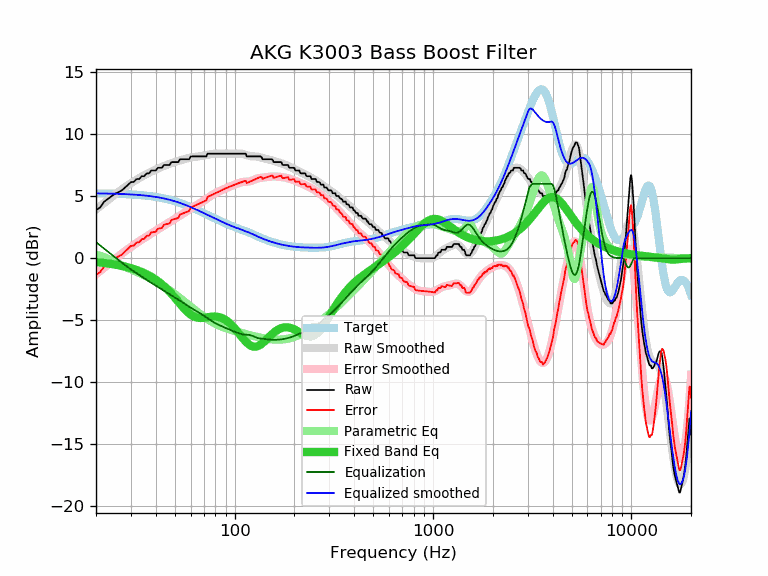

The data file committed next to this chart (first rows):
frequency, raw, error, smoothed, error_smoothed, equalization, parametric_eq, equalized_raw, equalized_smoothed, target
20, 3.87, -1.36, 3.93, -1.29, 1.29, -0.32, 5.16, 5.23, 5.23
21, 4.10, -1.12, 4.20, -1.02, 1.02, -0.35, 5.12, 5.22, 5.22
22, 4.56, -0.66, 4.46, -0.76, 0.76, -0.39, 5.32, 5.22, 5.22
23, 4.79, -0.42, 4.70, -0.51, 0.51, -0.43, 5.30, 5.21, 5.21
24, 5.01, -0.19, 4.93, -0.28, 0.28, -0.47, 5.29, 5.21, 5.20
25, 5.21, 0.01, 5.15, -0.05, 0.05, -0.52, 5.26, 5.20, 5.20
26, 5.33, 0.14, 5.35, 0.16, -0.16, -0.57, 5.17, 5.19, 5.19
27, 5.47, 0.29, 5.55, 0.37, -0.37, -0.63, 5.10, 5.18, 5.18
28, 5.70, 0.53, 5.73, 0.56, -0.56, -0.68, 5.14, 5.17, 5.17
29, 5.93, 0.77, 5.89, 0.74, -0.74, -0.74, 5.19, 5.16, 5.16
30, 6.13, 0.99, 6.05, 0.91, -0.91, -0.81, 5.22, 5.14, 5.14
31, 6.15, 1.02, 6.20, 1.07, -1.07, -0.88, 5.08, 5.13, 5.13
32, 6.38, 1.27, 6.33, 1.22, -1.22, -0.95, 5.16, 5.11, 5.11
33, 6.38, 1.28, 6.46, 1.36, -1.36, -1.03, 5.02, 5.10, 5.10
34, 6.61, 1.53, 6.58, 1.50, -1.50, -1.11, 5.11, 5.08, 5.08
35, 6.61, 1.55, 6.69, 1.63, -1.63, -1.20, 4.98, 5.06, 5.06
36, 6.84, 1.80, 6.79, 1.75, -1.75, -1.30, 5.09, 5.04, 5.04
37, 6.84, 1.82, 6.89, 1.87, -1.87, -1.39, 4.97, 5.02, 5.02
38, 7.07, 2.08, 6.98, 1.99, -1.99, -1.50, 5.08, 4.99, 4.99
39, 7.07, 2.10, 7.07, 2.10, -2.10, -1.61, 4.97, 4.97, 4.97
40, 7.07, 2.13, 7.15, 2.21, -2.21, -1.73, 4.86, 4.94, 4.94
41, 7.29, 2.38, 7.23, 2.32, -2.32, -1.85, 4.97, 4.91, 4.91
42, 7.29, 2.41, 7.30, 2.42, -2.42, -1.98, 4.87, 4.88, 4.88
43, 7.29, 2.44, 7.37, 2.52, -2.52, -2.11, 4.77, 4.85, 4.85
44, 7.52, 2.70, 7.44, 2.62, -2.62, -2.25, 4.90, 4.82, 4.82
45, 7.52, 2.74, 7.50, 2.71, -2.71, -2.40, 4.81, 4.78, 4.78
46, 7.52, 2.77, 7.56, 2.81, -2.81, -2.55, 4.71, 4.75, 4.75
47, 7.52, 2.81, 7.61, 2.90, -2.90, -2.71, 4.62, 4.71, 4.71
48, 7.75, 3.08, 7.66, 2.99, -2.99, -2.87, 4.76, 4.67, 4.67
49, 7.75, 3.12, 7.71, 3.08, -3.08, -3.03, 4.67, 4.63, 4.63
50, 7.75, 3.16, 7.76, 3.17, -3.17, -3.19, 4.58, 4.59, 4.59
51, 7.75, 3.20, 7.80, 3.26, -3.26, -3.35, 4.49, 4.55, 4.55
52, 7.75, 3.25, 7.84, 3.34, -3.34, -3.51, 4.41, 4.50, 4.50
53, 7.98, 3.52, 7.88, 3.43, -3.43, -3.67, 4.55, 4.46, 4.46
54, 7.98, 3.57, 7.92, 3.51, -3.51, -3.83, 4.47, 4.41, 4.41
55, 7.98, 3.62, 7.96, 3.60, -3.60, -3.97, 4.38, 4.36, 4.36
56, 7.98, 3.66, 8.00, 3.68, -3.68, -4.11, 4.30, 4.32, 4.32
57, 7.98, 3.71, 8.03, 3.76, -3.76, -4.24, 4.22, 4.27, 4.27
58, 7.98, 3.76, 8.06, 3.84, -3.84, -4.36, 4.14, 4.22, 4.22
59, 7.98, 3.81, 8.09, 3.92, -3.92, -4.46, 4.06, 4.17, 4.17
60, 8.20, 4.08, 8.11, 3.99, -3.99, -4.55, 4.21, 4.12, 4.12
61, 8.21, 4.14, 8.14, 4.06, -4.06, -4.63, 4.15, 4.07, 4.07
62, 8.21, 4.19, 8.16, 4.13, -4.13, -4.69, 4.08, 4.02, 4.02
63, 8.21, 4.24, 8.17, 4.20, -4.20, -4.74, 4.01, 3.97, 3.97
64, 8.21, 4.29, 8.19, 4.26, -4.26, -4.78, 3.95, 3.92, 3.92
65, 8.21, 4.34, 8.20, 4.33, -4.33, -4.80, 3.88, 3.87, 3.87
66, 8.21, 4.39, 8.21, 4.39, -4.39, -4.82, 3.82, 3.83, 3.82
67, 8.21, 4.43, 8.23, 4.45, -4.45, -4.83, 3.76, 3.78, 3.78
68, 8.21, 4.48, 8.24, 4.51, -4.51, -4.83, 3.70, 3.73, 3.73
69, 8.21, 4.53, 8.26, 4.57, -4.57, -4.82, 3.64, 3.68, 3.68
70, 8.21, 4.58, 8.27, 4.64, -4.64, -4.81, 3.57, 3.63, 3.63
71, 8.21, 4.62, 8.29, 4.71, -4.71, -4.79, 3.50, 3.59, 3.59
72, 8.21, 4.67, 8.31, 4.77, -4.77, -4.78, 3.44, 3.54, 3.54
73, 8.43, 4.94, 8.34, 4.84, -4.84, -4.76, 3.59, 3.49, 3.49
74, 8.43, 4.98, 8.36, 4.91, -4.91, -4.75, 3.52, 3.45, 3.45
75, 8.43, 5.03, 8.38, 4.97, -4.97, -4.73, 3.46, 3.40, 3.40
76, 8.43, 5.07, 8.40, 5.04, -5.04, -4.72, 3.39, 3.36, 3.36
77, 8.43, 5.12, 8.41, 5.10, -5.10, -4.71, 3.33, 3.31, 3.31
78, 8.43, 5.16, 8.42, 5.15, -5.15, -4.71, 3.28, 3.27, 3.27
79, 8.43, 5.20, 8.43, 5.20, -5.20, -4.71, 3.23, 3.23, 3.23
... 553 more rows
